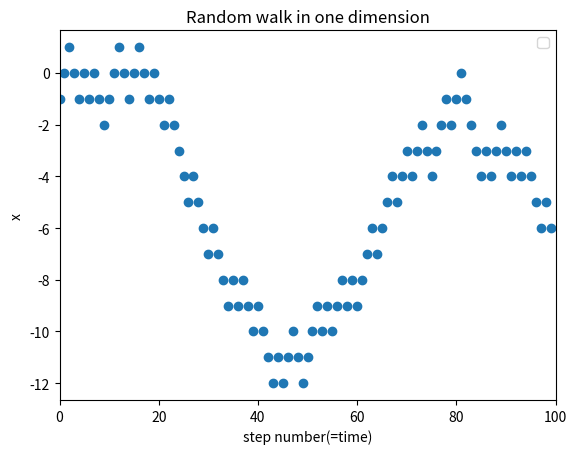

Python code for this plot:
# -*- coding: utf-8 -*-
"""
Created on Wed Jan 04 20:20:44 2017

@author: john
"""

import matplotlib.pyplot as plt 
import numpy as np 
import random as rd 
class random_walks(): 
    def __init__(self):
        self.x=0
        self.r=0
        self.b=0
        self.t=[]
        self.x2ave = [0]*100
    def calculate(self):
        for i in range(100):
            self.r=rd.random()
            if self.r<0.5:
                self.x=self.x+1
            else:
                self.x=self.x-1
            self.x2ave[i]=self.x2ave[i]+self.x
         
         
            self.t.append(i)
    def show(self):
        #plt.scatter(self.t,self.x2ave,s=4) 
        
        
        #self.a=np.polyfit(self.t,self.x2ave,1)
        #self.z=np.polyval(self.a,self.t);
        plt.plot(self.t,self.x2ave,'o')
        plt.legend()
        plt.xlim(0,100)
        #plt.ylim(0,100)
        
        plt.xlabel(r'step number(=time)') 
        plt.ylabel(r'x') 
       
        #plt.text(20,80,'<x2> versus time')
        plt.title('Random walk in one dimension')
        plt.show()
A=random_walks()
A.calculate()
A.show()
